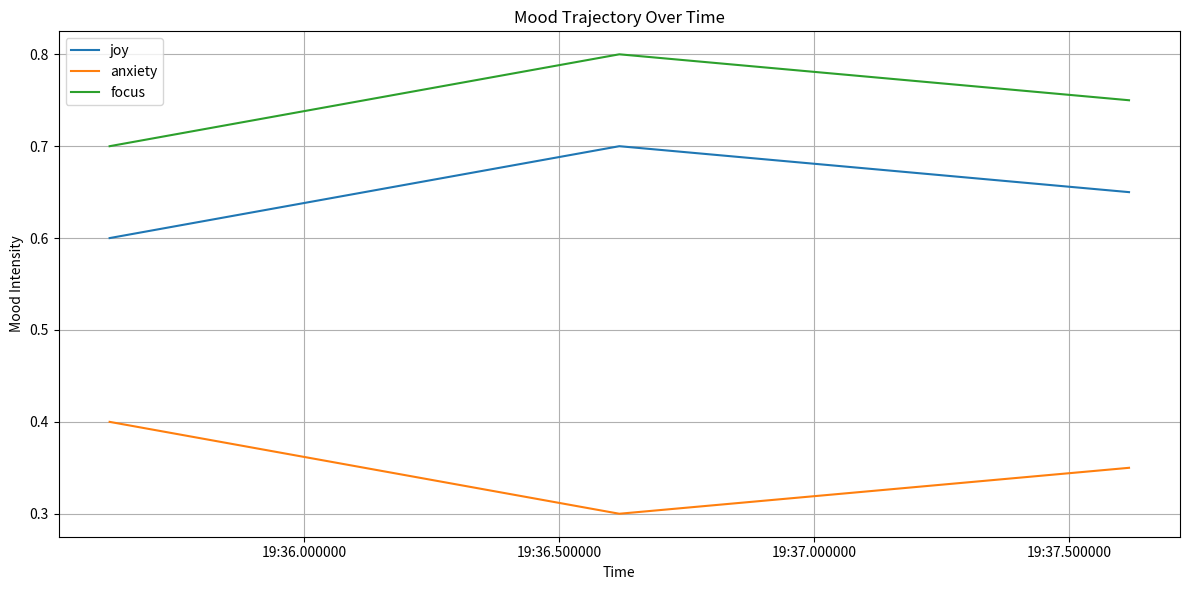

The script that saved this image:

from typing import List, Dict
from datetime import datetime
import matplotlib.pyplot as plt


class MoodTrajectoryPlotter:
    def __init__(self):
        self.trajectory_log: List[Dict] = []

    def log_mood(self, timestamp: datetime, mood_scores: Dict[str, float]) -> None:
        """
        Log mood scores at a given timestamp.
        """
        self.trajectory_log.append({
            "timestamp": timestamp,
            "mood_scores": mood_scores
        })

    def plot_trajectory(self) -> None:
        """
        Plot the mood trajectory over time for each tracked mood dimension.
        """
        if not self.trajectory_log:
            print("âš ï¸ No mood data to plot.")
            return

        timestamps = [entry["timestamp"] for entry in self.trajectory_log]
        mood_dimensions = self.trajectory_log[0]["mood_scores"].keys()
        mood_data = {mood: [] for mood in mood_dimensions}

        for entry in self.trajectory_log:
            for mood in mood_dimensions:
                mood_data[mood].append(entry["mood_scores"].get(mood, 0))

        plt.figure(figsize=(12, 6))
        for mood, values in mood_data.items():
            plt.plot(timestamps, values, label=mood)

        plt.xlabel("Time")
        plt.ylabel("Mood Intensity")
        plt.title("Mood Trajectory Over Time")
        plt.legend()
        plt.grid(True)
        plt.tight_layout()
        plt.show()


# Demo
if __name__ == "__main__":
    import time

    mtp = MoodTrajectoryPlotter()
    now = datetime.utcnow()

    # Simulated mood data
    mtp.log_mood(now, {"joy": 0.6, "anxiety": 0.4, "focus": 0.7})
    time.sleep(1)
    mtp.log_mood(datetime.utcnow(), {"joy": 0.7, "anxiety": 0.3, "focus": 0.8})
    time.sleep(1)
    mtp.log_mood(datetime.utcnow(), {"joy": 0.65, "anxiety": 0.35, "focus": 0.75})

    mtp.plot_trajectory()
